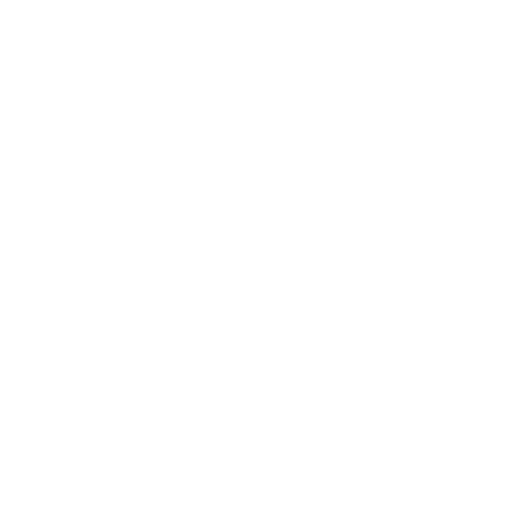
t = 0.00 s
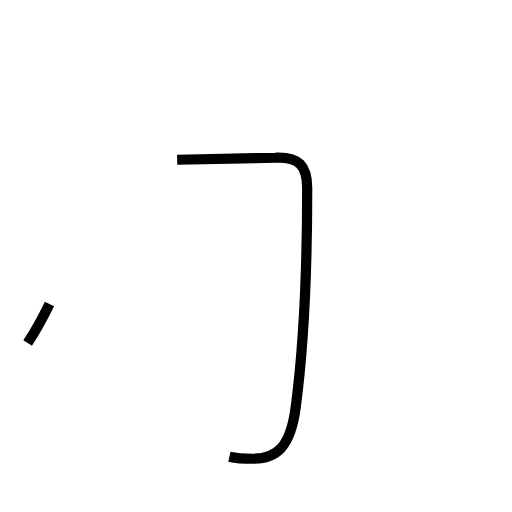
t = 1.50 s
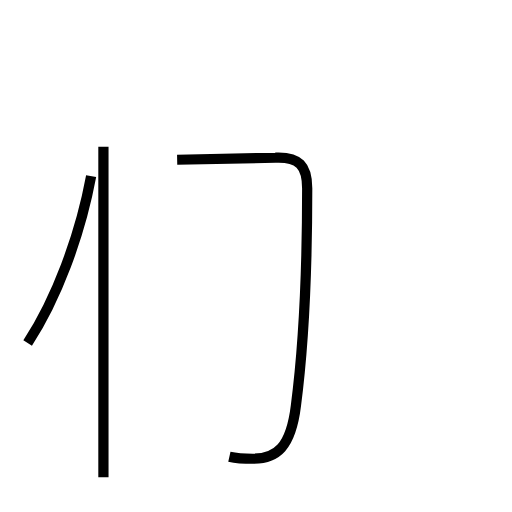
t = 2.87 s
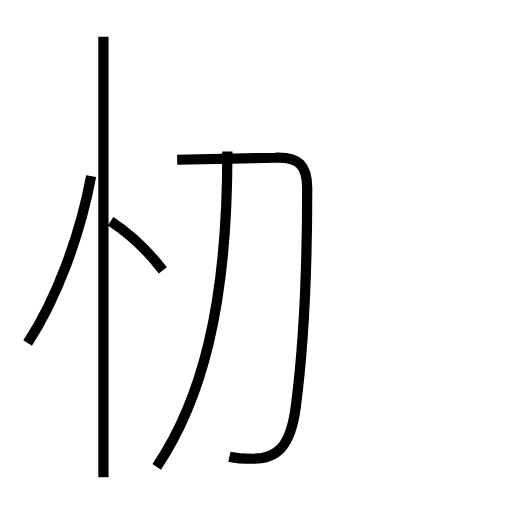
t = 4.36 s
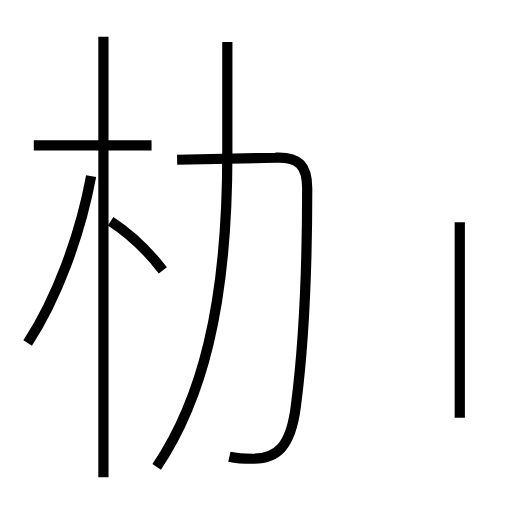
t = 5.60 s
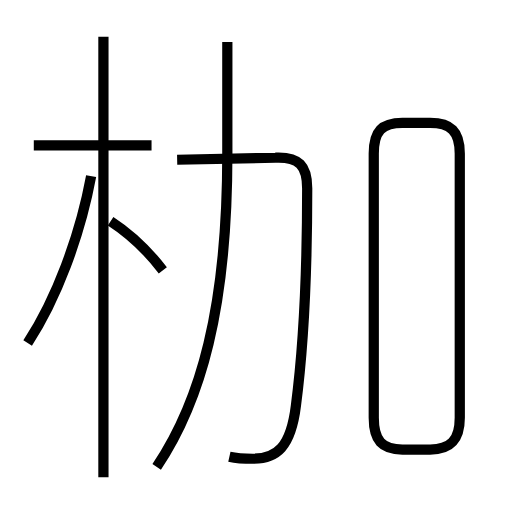
t = 7.32 s

The animated SVG that drew these frames (rendered in a browser with its animation timeline set to each time). Animation: 7 SMIL elements (animate=7); one cycle of 7.32 s.

<?xml version='1.0' encoding='utf-8'?>
<svg viewBox="0.0 -6.0 50.0 50.0" version="1.1" xmlns="http://www.w3.org/2000/svg"><rect x="-1000" y="-1000" width="2000" height="2000" stroke="white" fill="white" /><g style="fill:none;stroke:#000000;stroke-width:1"><path d="M 22.4 0.6 C 23.3 0.8 24.0 0.8 24.7 0.8 C 27.0 0.8 28.4 -0.3 28.9 -4.4 C 29.6 -9.8 30.0 -17.1 30.0 -25.6 C 30.0 -27.8 29.2 -28.7 26.9 -28.6 L 17.3 -28.4 " transform="translate(0.0 38.0)" stroke-dasharray="45.759332924989124" stroke-dashoffset="45.759332924989124"><animate attributeName="stroke-dashoffset" from="45.759332924989124" to="0" dur="1.3727799877496736s" begin="0s" fill="freeze" /></path><path d="M 2.7 -10.5 C 5.5 -14.8 7.8 -20.9 8.9 -26.8 " transform="translate(0.0 38.0)" stroke-dasharray="17.5418666739681" stroke-dashoffset="17.5418666739681"><animate attributeName="stroke-dashoffset" from="17.5418666739681" to="0" dur="0.5262560002190431s" begin="1.3727799877496736s" fill="freeze" /></path><path d="M 10.1 2.6 L 10.1 -40.4 " transform="translate(0.0 38.0)" stroke-dasharray="43.0" stroke-dashoffset="43.0"><animate attributeName="stroke-dashoffset" from="43.0" to="0" dur="1.29s" begin="1.8990359879687166s" fill="freeze" /></path><path d="M 15.9 -17.6 C 14.6 -19.3 12.8 -21.1 10.8 -22.4 " transform="translate(0.0 38.0)" stroke-dasharray="7.03596332736547" stroke-dashoffset="7.03596332736547"><animate attributeName="stroke-dashoffset" from="7.03596332736547" to="0" dur="0.2110788998209641s" begin="3.1890359879687167s" fill="freeze" /></path><path d="M 15.3 1.6 C 19.6 -4.8 22.2 -13.9 22.2 -28.9 L 22.2 -39.9 " transform="translate(0.0 38.0)" stroke-dasharray="42.72573295322999" stroke-dashoffset="42.72573295322999"><animate attributeName="stroke-dashoffset" from="42.72573295322999" to="0" dur="1.2817719885968997s" begin="3.4001148877896807s" fill="freeze" /></path><path d="M 14.8 -29.8 L 3.3 -29.8 " transform="translate(0.0 38.0)" stroke-dasharray="11.5" stroke-dashoffset="11.5"><animate attributeName="stroke-dashoffset" from="11.5" to="0" dur="0.345s" begin="4.681886876386581s" fill="freeze" /></path><path d="M 44.9 -3.2 L 44.9 -29.0 C 44.9 -31.2 44.0 -32.0 42.0 -32.0 L 39.3 -32.0 C 37.3 -32.0 36.5 -31.2 36.5 -29.0 L 36.5 -3.2 C 36.5 -1.0 37.3 -0.1 39.3 -0.1 L 42.0 -0.1 C 44.0 -0.1 44.9 -1.0 44.9 -3.2 Z" transform="translate(0.0 38.0)" stroke-dasharray="76.4171411123331" stroke-dashoffset="76.4171411123331"><animate attributeName="stroke-dashoffset" from="76.4171411123331" to="0" dur="2.292514233369993s" begin="5.02688687638658s" fill="freeze" /></path></g></svg>
